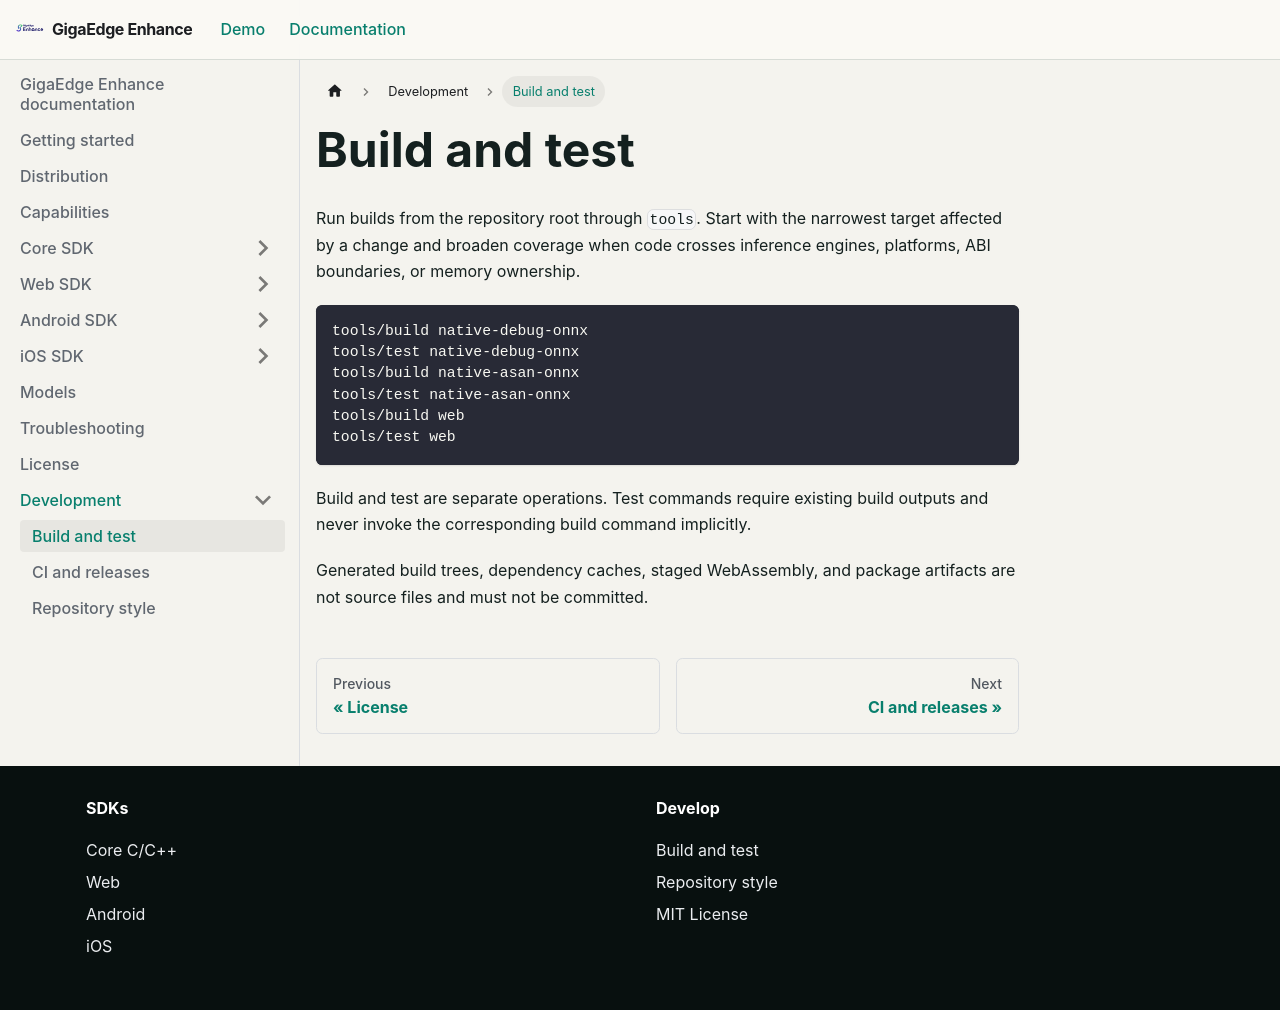

repository: salute-developers/giga-edge-enhance · page: docs/development/build-and-test/index.html · generator: docusaurus

---
title: Build and test
---

# Build and test

Run builds from the repository root through `tools`. Start with the narrowest target affected
by a change and broaden coverage when code crosses inference engines, platforms, ABI boundaries, or
memory ownership.

```bash
tools/build native-debug-onnx
tools/test native-debug-onnx
tools/build native-asan-onnx
tools/test native-asan-onnx
tools/build web
tools/test web
```

Build and test are separate operations. Test commands require existing build outputs and never invoke
the corresponding build command implicitly.

Generated build trees, dependency caches, staged WebAssembly, and package artifacts are not source
files and must not be committed.
